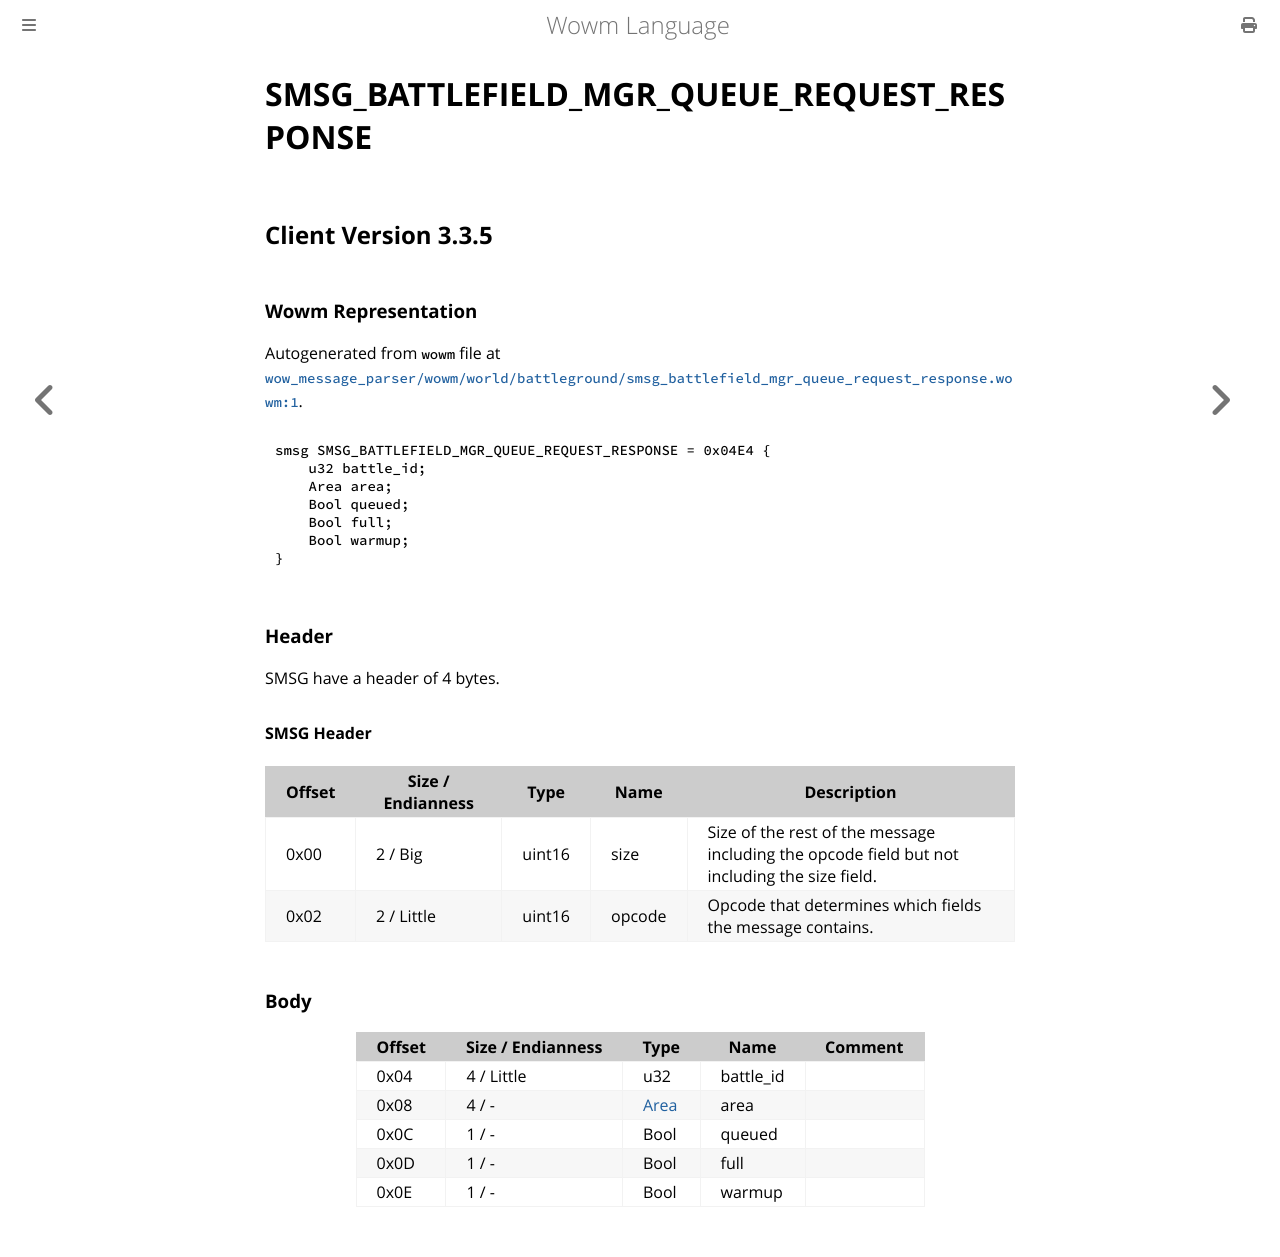

repository: gtker/wow_messages · page: docs/smsg_battlefield_mgr_queue_request_response.html · generator: mdbook

# SMSG_BATTLEFIELD_MGR_QUEUE_REQUEST_RESPONSE

## Client Version 3.3.5

### Wowm Representation

Autogenerated from `wowm` file at [`wow_message_parser/wowm/world/battleground/smsg_battlefield_mgr_queue_request_response.wowm:1`](https://github.com/gtker/wow_messages/tree/main/wow_message_parser/wowm/world/battleground/smsg_battlefield_mgr_queue_request_response.wowm#L1).
```rust,ignore
smsg SMSG_BATTLEFIELD_MGR_QUEUE_REQUEST_RESPONSE = 0x04E4 {
    u32 battle_id;
    Area area;
    Bool queued;
    Bool full;
    Bool warmup;
}
```
### Header

SMSG have a header of 4 bytes.

#### SMSG Header

| Offset | Size / Endianness | Type   | Name   | Description |
| ------ | ----------------- | ------ | ------ | ----------- |
| 0x00   | 2 / Big           | uint16 | size   | Size of the rest of the message including the opcode field but not including the size field.|
| 0x02   | 2 / Little        | uint16 | opcode | Opcode that determines which fields the message contains.|

### Body

| Offset | Size / Endianness | Type | Name | Comment |
| ------ | ----------------- | ---- | ---- | ------- |
| 0x04 | 4 / Little | u32 | battle_id |  |
| 0x08 | 4 / - | [Area](area.md) | area |  |
| 0x0C | 1 / - | Bool | queued |  |
| 0x0D | 1 / - | Bool | full |  |
| 0x0E | 1 / - | Bool | warmup |  |
